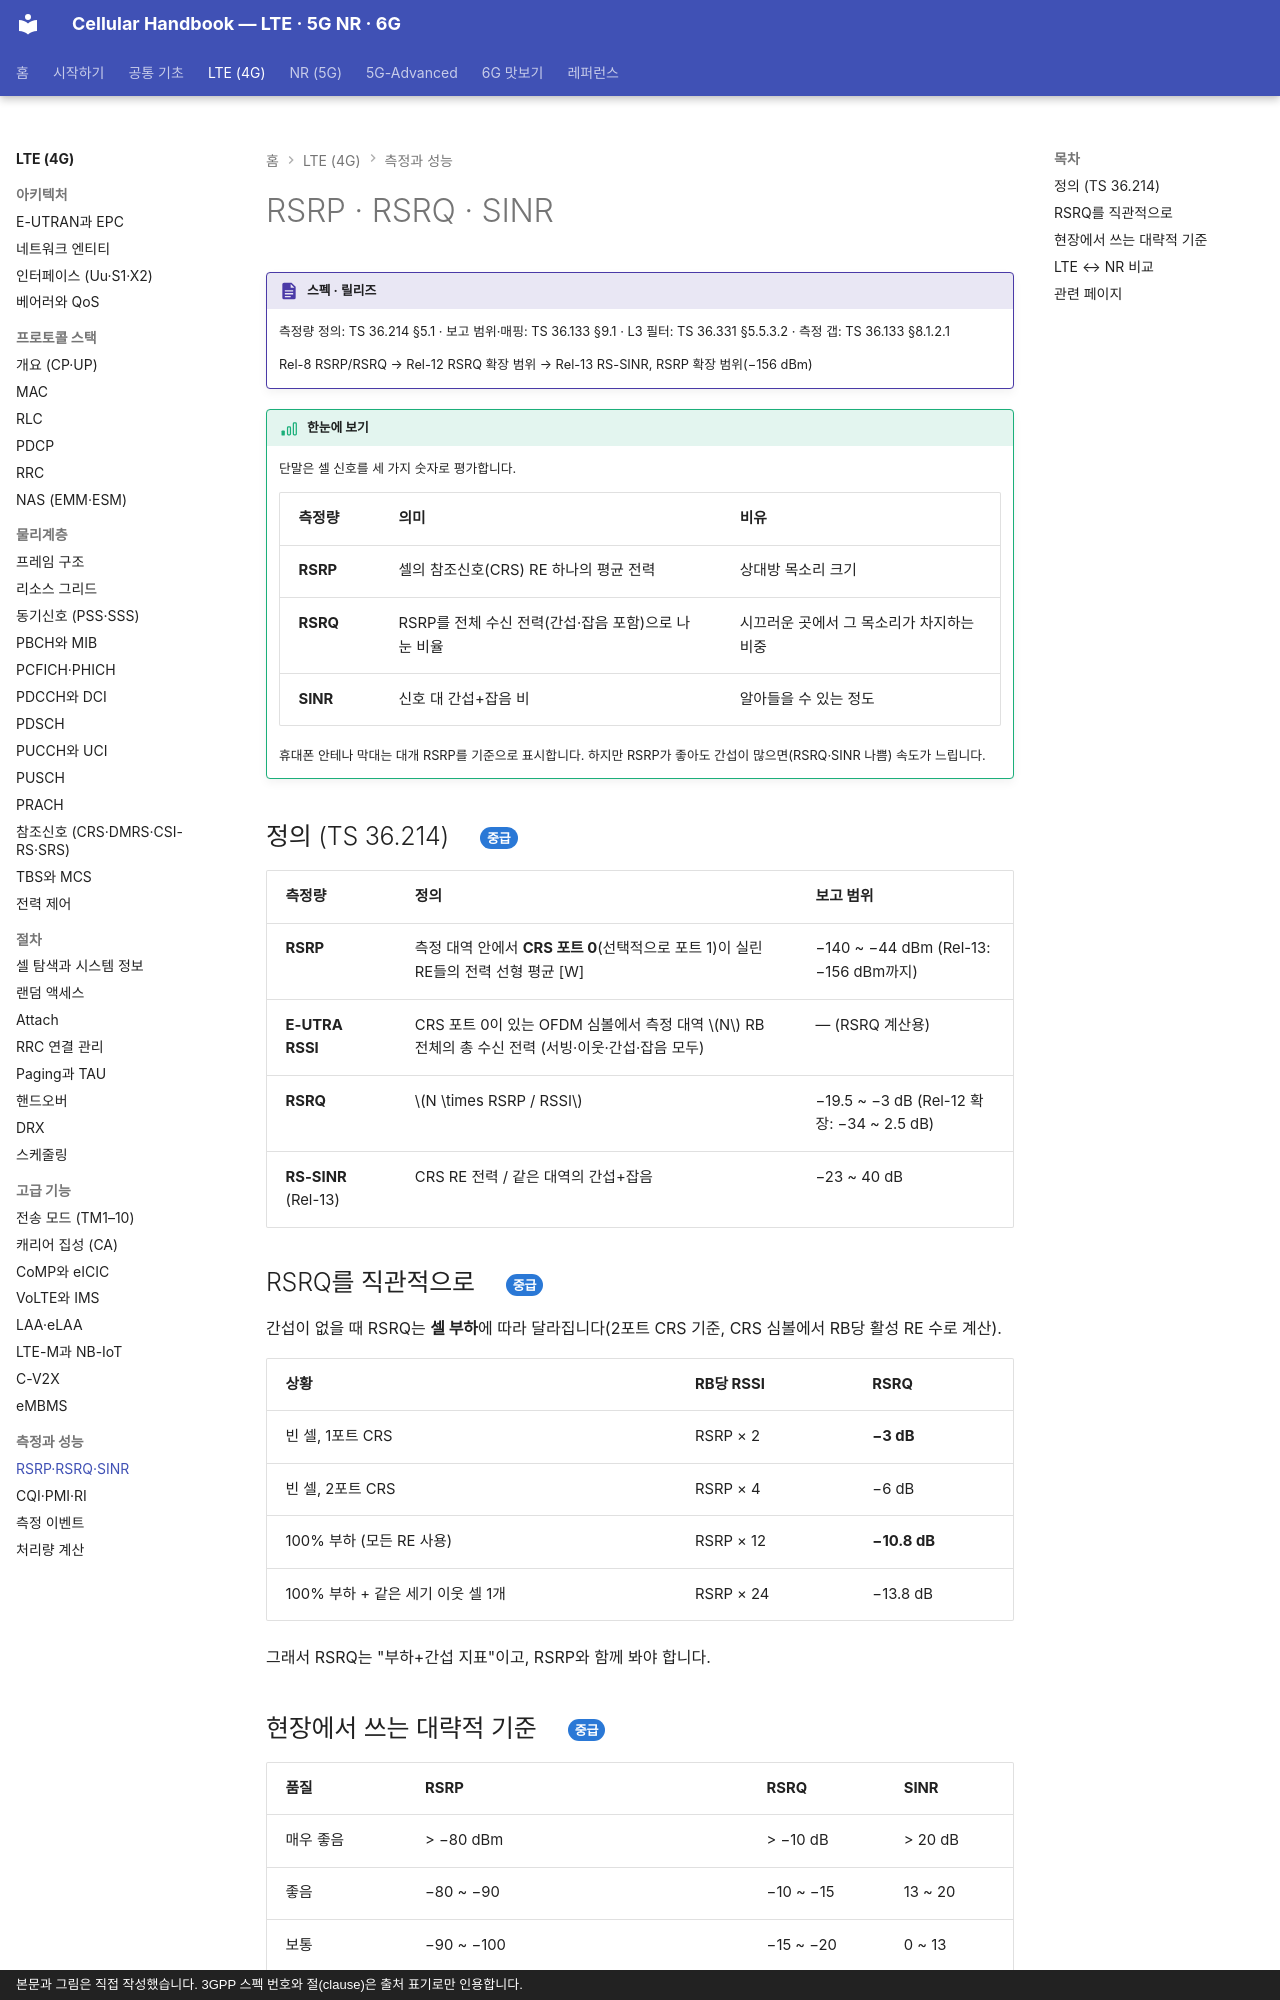

repository: goodhosup/cellular · page: lte/measurement/rsrp-rsrq/index.html · generator: mkdocs · copyright: 본문과 그림은 직접 작성했습니다. 3GPP 스펙 번호와 절(clause)은 출처 표기로만 인용합니다.

# RSRP · RSRQ · SINR

!!! spec "스펙 · 릴리즈"
    측정량 정의: TS 36.214 §5.1 · 보고 범위·매핑: TS 36.133 §9.1 · L3 필터: TS 36.331 §5.5.3.2 · 측정 갭: TS 36.133 §8.1.2.1

    Rel-8 RSRP/RSRQ → Rel-12 RSRQ 확장 범위 → Rel-13 RS-SINR, RSRP 확장 범위(−156 dBm)

!!! basic "한눈에 보기"
    단말은 셀 신호를 세 가지 숫자로 평가합니다.

    | 측정량 | 의미 | 비유 |
    |---|---|---|
    | **RSRP** | 셀의 참조신호(CRS) RE 하나의 평균 전력 | 상대방 목소리 크기 |
    | **RSRQ** | RSRP를 전체 수신 전력(간섭·잡음 포함)으로 나눈 비율 | 시끄러운 곳에서 그 목소리가 차지하는 비중 |
    | **SINR** | 신호 대 간섭+잡음 비 | 알아들을 수 있는 정도 |

    휴대폰 안테나 막대는 대개 RSRP를 기준으로 표시합니다. 하지만 RSRP가 좋아도 간섭이 많으면(RSRQ·SINR 나쁨) 속도가 느립니다.

## 정의 (TS 36.214) { .l2 }

| 측정량 | 정의 | 보고 범위 |
|---|---|---|
| **RSRP** | 측정 대역 안에서 **CRS 포트 0**(선택적으로 포트 1)이 실린 RE들의 전력 선형 평균 [W] | −140 ~ −44 dBm (Rel-13: −156 dBm까지) |
| **E-UTRA RSSI** | CRS 포트 0이 있는 OFDM 심볼에서 측정 대역 \(N\) RB 전체의 총 수신 전력 (서빙·이웃·간섭·잡음 모두) | — (RSRQ 계산용) |
| **RSRQ** | \(N \times RSRP / RSSI\) | −19.5 ~ −3 dB (Rel-12 확장: −34 ~ 2.5 dB) |
| **RS-SINR** (Rel-13) | CRS RE 전력 / 같은 대역의 간섭+잡음 | −23 ~ 40 dB |

## RSRQ를 직관적으로 { .l2 }

간섭이 없을 때 RSRQ는 **셀 부하**에 따라 달라집니다(2포트 CRS 기준, CRS 심볼에서 RB당 활성 RE 수로 계산).

| 상황 | RB당 RSSI | RSRQ |
|---|---|---|
| 빈 셀, 1포트 CRS | RSRP × 2 | **−3 dB** |
| 빈 셀, 2포트 CRS | RSRP × 4 | −6 dB |
| 100% 부하 (모든 RE 사용) | RSRP × 12 | **−10.8 dB** |
| 100% 부하 + 같은 세기 이웃 셀 1개 | RSRP × 24 | −13.8 dB |

그래서 RSRQ는 "부하+간섭 지표"이고, RSRP와 함께 봐야 합니다.
